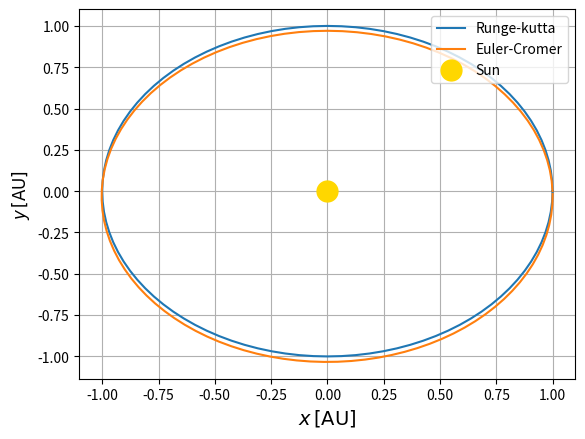
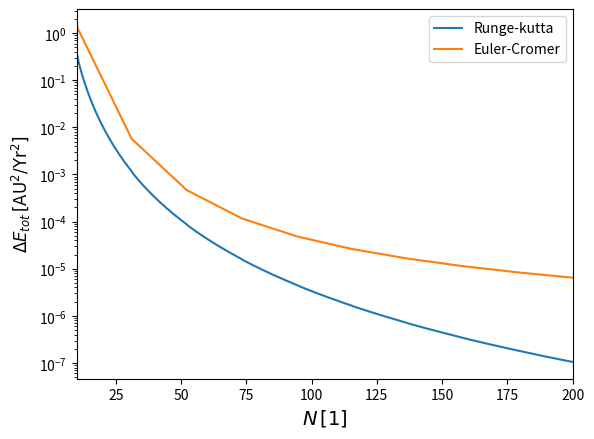

The matplotlib source for these figures, in order:
import numpy as np
import matplotlib.pyplot as plt 

N = 100
h = 1/N
#N = int(1/h)+1
y0 = 0
x0 = 1 
t0 = 0
V0 = 2*np.pi#AU/Yr
v0x =0  #AU/Yr
v0y = V0 #AU/Yr
r = 1 # AU
GMs = 4*(np.pi**2) #Au**3/yr**2
Msol = 1.989E30
w = np.array([x0,y0,v0x,v0y])
PI = np.pi
G = 6.67426
ME = (4*PI)/(G*333480)
GMS = 4*PI**2

def ri(xi, yi):
    if np.linalg.norm([xi,yi]) == 0:
        return 1
    else:
        return np.linalg.norm([xi,yi])

def dist(x,y):
    return np.sqrt(x**2 + y**2)

def f(w):
    xdot = w[2]
    ydot = w[3]
    ax = -1*GMs*w[0]/(dist(w[0],w[1]))**3
    ay = -1*GMs*w[1]/(dist(w[0],w[1]))**3
    return np.array([xdot,ydot,ax,ay])
  
def RK4(h,w):
    s1 = f(w)
    s2 = f(w + h*s1/2)
    s3 = f(w + h*s2/2)
    s4 = f(w + h*s3)
    return (w + h*(s1 + 2*s2 + 2*s3 + s4)/6)


def EC(h,w):
    w1 = f(w)
    v1x = w[2] + h*w1[2]
    v1y = w[3] + h*w1[3]
    x1 = w[0] + v1x*h
    y1 = w[1] + v1y*h
    return np.array([x1,y1,v1x,v1y])

########### EC ##############

w = np.array([x0,y0,v0x,v0y])

def eulercromer(h,w,N):
    N = int(N) + 1
    #N = int(1/h)+1
    ECxList = np.zeros(N)
    ECyList = np.zeros(N)
    ECvxList = np.zeros(N)
    ECvyList = np.zeros(N)
    ECEkList = np.zeros(N)
    ECEpList = np.zeros(N)
    ECEmekList = np.zeros(N)
    for i in range(N):
        #t = t0 + h
        #t0 = t
        #r = dist(x0,y0)
        ECxList[i]=w[0]
        ECyList[i]=w[1]
        ECvxList[i] = w[2]
        ECvyList[i] = w[3]
        ECEkList[i] = 0.5*(w[2]**2 + w[3]**2)
        ECEpList[i] = -GMs/np.sqrt((w[0]**2+w[1]**2))
        ECEmekList[i] = ECEpList[i] + ECEkList[i]
        w = EC(h,w)
    return ECxList,ECyList,ECvxList,ECvyList,ECEkList,ECEpList,ECEmekList

############ Reset############

y0 = 0
x0 = 1 
t0 = 0
V0 = 2*np.pi#AU/Yr
v0x =0  #AU/Yr
v0y = V0 #AU/Yr
r = 1 # AU

##### RK4 ####################

w = np.array([x0,y0,v0x,v0y])

def rungekutta(h,w,N):
    #N = int(1/h)+1
    N = int(N) + 1
    RKxList = np.zeros(N)
    RKyList = np.zeros(N)
    RKvxList = np.zeros(N)
    RKvyList = np.zeros(N)
    RKEkList = np.zeros(N)
    RKEpList = np.zeros(N)
    RKEmekList = np.zeros(N)
    for i in range(N):
        #t = t0 + h
        #t0 = t
        #r = dist(x0,y0)
        RKxList[i]=w[0]
        RKyList[i]=w[1]
        RKvxList[i] = w[2]
        RKvyList[i] = w[3]
        #RKEkList[i] = 0.5*dist(w[2],w[3])**2
        RKEkList[i] = 0.5*(w[2]**2 + w[3]**2)
        RKEpList[i] = -GMs/dist(w[0],w[1])
        RKEmekList[i] = RKEkList[i] + RKEpList[i]
        w = RK4(h,w)
    return RKxList,RKyList,RKvxList,RKvyList,RKEkList,RKEpList,RKEmekList
    
####### Plot ##############
y0 = 0
x0 = 1 
t0 = 0
V0 = 2*np.pi#AU/Yr
v0x =0  #AU/Yr
v0y = V0 #AU/Yr
r = 1 # AU

t_liste = np.linspace(0,1,num=int(1/h)+1)
plt.plot(rungekutta(h,w,N)[0],rungekutta(h,w,N)[1], label='Runge-kutta')
plt.plot(eulercromer(h,w,N)[0],eulercromer(h,w,N)[1], label='Euler-Cromer')
#plt.plot(rungekutta(0.1,w)[0],rungekutta(0.1,w)[1], label='RK4')
#plt.plot(eulercromer(0.1,w)[0],eulercromer(0.1,w)[1], label='EC')
#plt.plot(t_liste,eulercromer(h,w)[4], label='EC')
plt.plot(0,0,'o',markersize=15, label='Sun',color='gold')
plt.grid()
plt.legend(loc=1)
plt.xlabel(r"$x \,[\mathrm{AU}]$", fontsize=14)
plt.ylabel(r"$y \,[\mathrm{AU}]$", fontsize=12)
plt.figure()
plt.show()
#plt.xlim(-1.5,1.5)
#plt.ylim(-1.5,1.5)

####### Plot mekanisk energi med hensyn på h ##########
N = np.linspace(10,200,200)
N1 = np.linspace(10,200,10)
tau = 1/N #np.linspace(1/8,1/30,100)
tau1 = 1/N1
#N = 1/tau
RKmekList = np.zeros(len(tau))
ECmekList = np.zeros(len(tau))
RKmekList1 = np.zeros(len(tau1))
ECmekList1 = np.zeros(len(tau1))
for i in range(len(tau)):
    w = np.array([x0,y0,v0x,v0y])
    RKmek = rungekutta(tau[i],w,N[i])[6]
    ECmek = eulercromer(tau[i],w,N[i])[6]
    RKmekList[i] = RKmek[0]-RKmek[-1]
    ECmekList[i] = np.abs(ECmek[0]-ECmek[-1])
    if i % 20 == 0:
        j = int(i/20)
        RKmekList1[j] = RKmek[0]-RKmek[-1]
        ECmekList1[j] = np.abs(ECmek[0]-ECmek[-1])

print(ECmekList)
print(ECmekList1)

'''
print(np.argmax(RKmekList))
print(rungekutta(tau[np.argmax(RKmekList)],w)[4])
print(eulercromer(tau[np.argmax(RKmekList)],w)[4])
print(tau[np.argmax(RKmekList)])

xlist, ylist, vxlist, vylist, t_list, r_list = iterer_euler(x0, y0, delta_t, tmin, tmax, vx0, vy0)
velocity, kin_energy, pot_energy, tot_energy = energy_velocity(vxlist, vylist, r_list)
    #plt.plot(t_list, kin_energy, label = "Kinetisk energi")
    #plt.plot(t_list, pot_energy, label = "Potensiell energi")
plt.plot(t_list, tot_energy, label = "Total energi")
plt.title("Energi sfa. tid, "+ r'$\tau$ = ' + str(delta_t) + " startposisjon = (" + str(x0) + "," + str(y0) + ")")
plt.legend(loc = 'best')
plt.grid()
plt.show()
'''

#plt.plot(tau,RKmekList,label='Runge-kutta')
#plt.plot(tau,ECmekList,label='Euler-Cromer')
plt.semilogy(N,RKmekList,label='Runge-kutta')
#plt.semilogy(N,ECmekList,label='Euler-Cromer')
#plt.semilogy(N1,RKmekList1,label='Runge-kutta1')
plt.semilogy(N1,ECmekList1,label='Euler-Cromer')
#plt.plot(tau1,RKmekList1,label='RKmek1')
#plt.plot(tau1,ECmekList1,label='Euler-Cromer')
plt.legend(loc=1)
#plt.xlim(np.max(tau),np.min(tau))
plt.xlim(np.min(N),np.max(N))
#plt.xlabel(r"$\tau \,[\mathrm{Yr}]$", fontsize=14)
plt.xlabel(r"$N \,[\mathrm{1}]$", fontsize=14)
plt.ylabel(r"$\Delta E_{tot} \,[\mathrm{AU^2/Yr^2}]$", fontsize=12)
plt.figure()
plt.show()


    